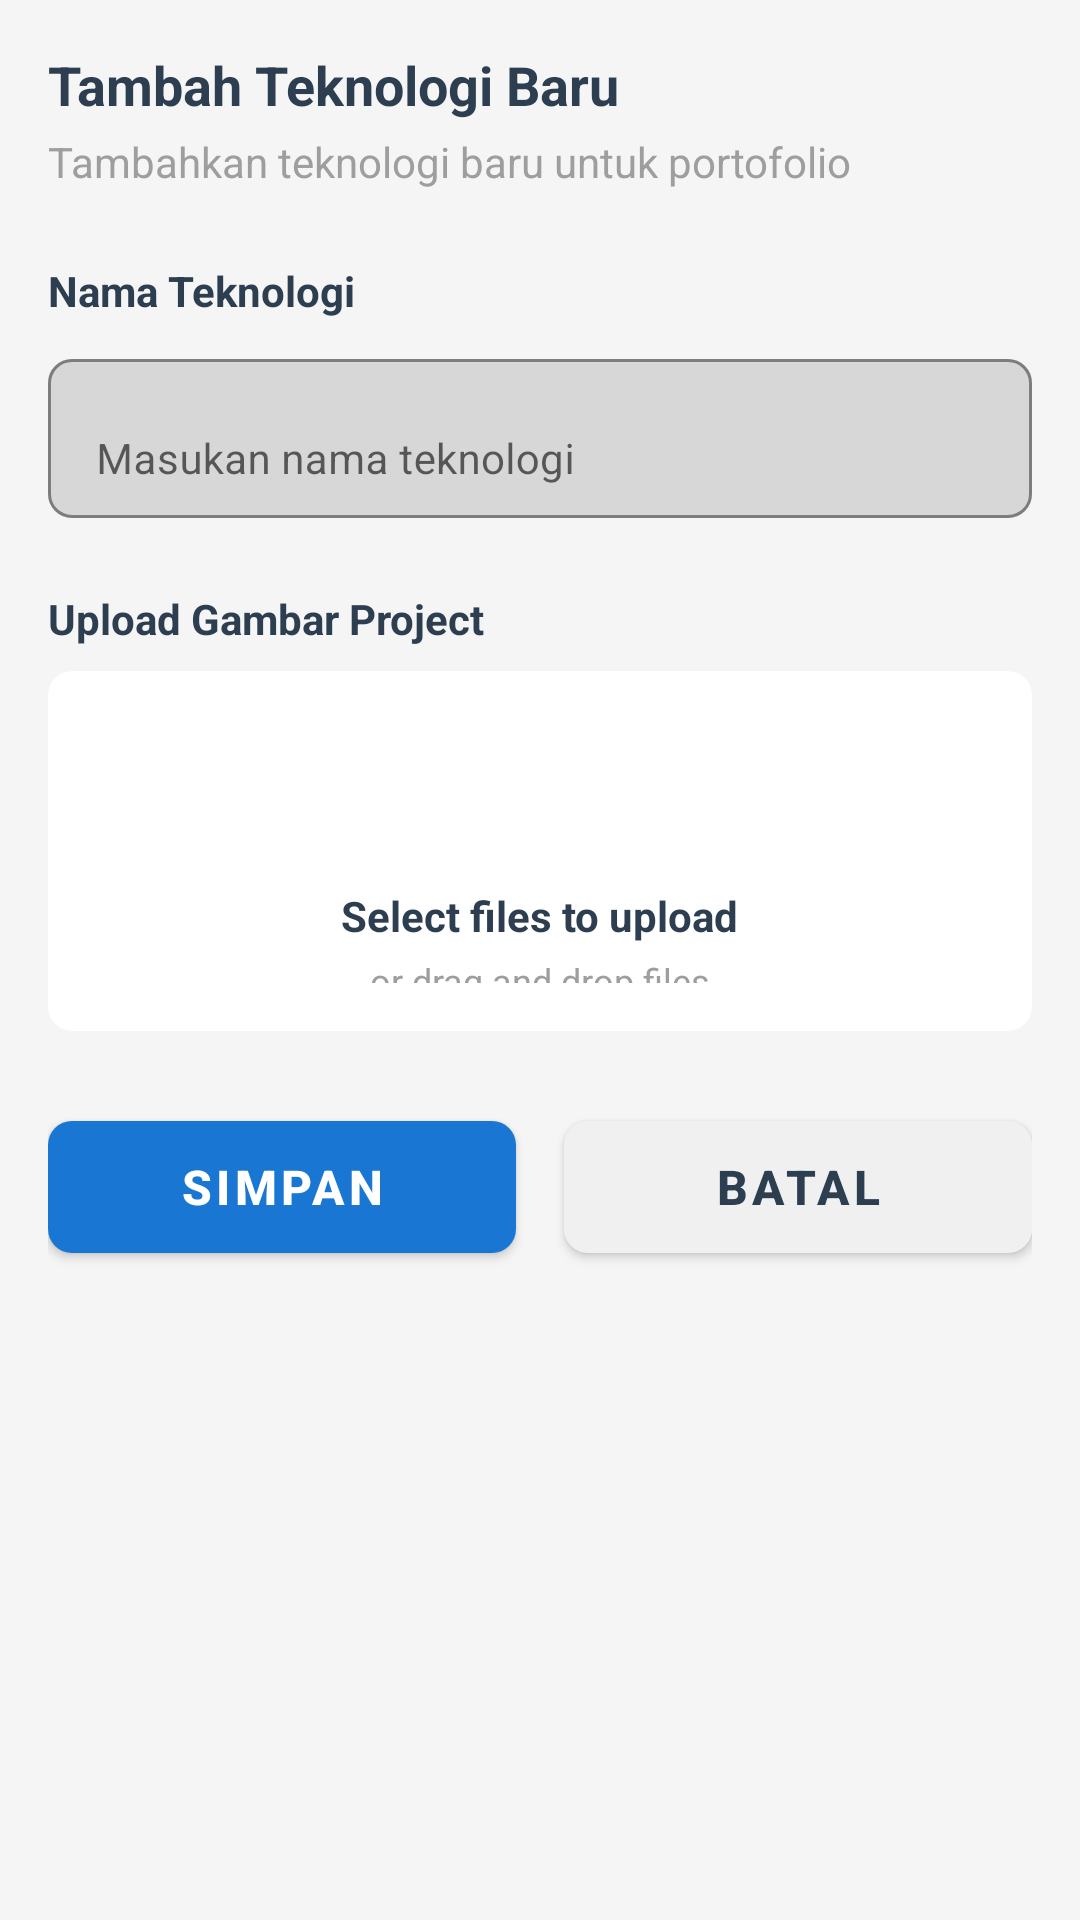

Produce the Android XML layout that renders to this screen, including the resource entries it uses.
<!-- AndroidManifest.xml: application theme Theme.KahasolusiKotlin -->
<!-- res/layout/activity_technology_admin.xml -->
<?xml version="1.0" encoding="utf-8"?>
<androidx.core.widget.NestedScrollView xmlns:android="http://schemas.android.com/apk/res/android"
    xmlns:app="http://schemas.android.com/apk/res-auto"
    android:layout_width="match_parent"
    android:layout_height="match_parent"
    android:background="@color/background_gray"
    android:fillViewport="true"
    android:fitsSystemWindows="true">

    
    <LinearLayout
            android:layout_width="match_parent"
            android:layout_height="wrap_content"
            android:orientation="vertical"
            android:padding="16dp">

            
            <TextView
                android:layout_width="wrap_content"
                android:layout_height="wrap_content"
                android:text="Tambah Teknologi Baru"
                android:textColor="@color/text_color"
                android:textSize="18sp"
                android:textStyle="bold"
                android:layout_marginBottom="4dp" />

            <TextView
                android:layout_width="wrap_content"
                android:layout_height="wrap_content"
                android:text="Tambahkan teknologi baru untuk portofolio"
                android:textColor="@color/hint_color"
                android:textSize="14sp"
                android:layout_marginBottom="24dp" />

            
            <TextView
                android:layout_width="wrap_content"
                android:layout_height="wrap_content"
                android:text="Nama Teknologi"
                android:textColor="@color/text_color"
                android:textSize="14sp"
                android:textStyle="bold"
                android:layout_marginBottom="8dp" />

            <com.google.android.material.textfield.TextInputLayout
                android:layout_width="match_parent"
                android:layout_height="wrap_content"
                android:layout_marginBottom="24dp"
                app:boxBackgroundMode="outline"
                app:boxCornerRadiusTopStart="8dp"
                app:boxCornerRadiusTopEnd="8dp"
                app:boxCornerRadiusBottomStart="8dp"
                app:boxCornerRadiusBottomEnd="8dp">

                <com.google.android.material.textfield.TextInputEditText
                    android:id="@+id/et_nama_teknologi"
                    android:layout_width="match_parent"
                    android:layout_height="wrap_content"
                    android:hint="Masukan nama teknologi"
                    android:inputType="text"
                    android:textSize="14sp" />

            </com.google.android.material.textfield.TextInputLayout>

            
            <TextView
                android:layout_width="wrap_content"
                android:layout_height="wrap_content"
                android:text="Upload Gambar Project"
                android:textColor="@color/text_color"
                android:textSize="14sp"
                android:textStyle="bold"
                android:layout_marginBottom="8dp" />

            <androidx.cardview.widget.CardView
                android:id="@+id/cv_upload_gambar"
                android:layout_width="match_parent"
                android:layout_height="120dp"
                android:layout_marginBottom="24dp"
                app:cardCornerRadius="8dp"
                app:cardElevation="0dp"
                app:cardBackgroundColor="@color/white"
                android:clickable="true"
                android:focusable="true"
                android:foreground="?attr/selectableItemBackground">

                <LinearLayout
                    android:layout_width="match_parent"
                    android:layout_height="match_parent"
                    android:orientation="vertical"
                    android:gravity="center"
                    android:padding="16dp">

                    <ImageView
                        android:id="@+id/iv_preview"
                        android:layout_width="48dp"
                        android:layout_height="48dp"
                        android:src="@drawable/ic_launcher_foreground"
                        android:contentDescription="Upload Icon"
                        android:visibility="visible"
                        app:tint="@color/hint_color" />

                    <TextView
                        android:id="@+id/tv_upload_hint"
                        android:layout_width="wrap_content"
                        android:layout_height="wrap_content"
                        android:text="Select files to upload"
                        android:textColor="@color/text_color"
                        android:textSize="14sp"
                        android:textStyle="bold"
                        android:layout_marginTop="8dp" />

                    <TextView
                        android:id="@+id/tv_upload_subhint"
                        android:layout_width="wrap_content"
                        android:layout_height="wrap_content"
                        android:text="or drag and drop files"
                        android:textColor="@color/hint_color"
                        android:textSize="12sp"
                        android:layout_marginTop="4dp" />

                </LinearLayout>

            </androidx.cardview.widget.CardView>

            
            <LinearLayout
                android:layout_width="match_parent"
                android:layout_height="wrap_content"
                android:orientation="horizontal"
                android:layout_marginBottom="32dp">

                <com.google.android.material.button.MaterialButton
                    android:id="@+id/btn_simpan"
                    android:layout_width="0dp"
                    android:layout_height="56dp"
                    android:layout_weight="1"
                    android:layout_marginEnd="8dp"
                    android:text="Simpan"
                    android:textColor="@color/white"
                    android:textSize="16sp"
                    android:textStyle="bold"
                    app:backgroundTint="@color/primary_blue"
                    app:cornerRadius="8dp" />

                <com.google.android.material.button.MaterialButton
                    android:id="@+id/btn_batal"
                    android:layout_width="0dp"
                    android:layout_height="56dp"
                    android:layout_weight="1"
                    android:layout_marginStart="8dp"
                    android:text="Batal"
                    android:textColor="@color/text_color"
                    android:textSize="16sp"
                    android:textStyle="bold"
                    app:backgroundTint="@color/input_background"
                    app:cornerRadius="8dp" />

            </LinearLayout>

        </LinearLayout>

</androidx.core.widget.NestedScrollView>
<!-- resources referenced by this layout -->
<resources>
  <color name="background_gray">#F5F5F5</color>
  <color name="hint_color">#9E9E9E</color>
  <color name="input_background">#F0F0F0</color>
  <color name="primary_blue">#1976D2</color>
  <color name="text_color">#2C3E50</color>
  <color name="white">#FFFFFFFF</color>
  <style name="Theme.KahasolusiKotlin" parent="Theme.MaterialComponents.DayNight.DarkActionBar">
          
          <item name="colorPrimary">@color/header_background</item>
          <item name="colorPrimaryVariant">@color/header_background</item>
          <item name="colorOnPrimary">#1E2642</item>
          <item name="android:textColorPrimary">#1E2642</item>
          <item name="titleTextColor">#1E2642</item>
          
          <item name="colorSecondary">@color/teal_200</item>
          <item name="colorSecondaryVariant">@color/teal_700</item>
          <item name="colorOnSecondary">@color/black</item>
          
          <item name="android:statusBarColor">@color/primary_blue</item>
          <item name="android:windowLightStatusBar">true</item>
          
          <item name="android:windowBackground">@color/white</item>
          
      </style>
  <color name="header_background">#EFF4F5</color>
  <color name="teal_200">#FF03DAC5</color>
  <color name="teal_700">#FF018786</color>
  <color name="black">#FF000000</color>
</resources>
